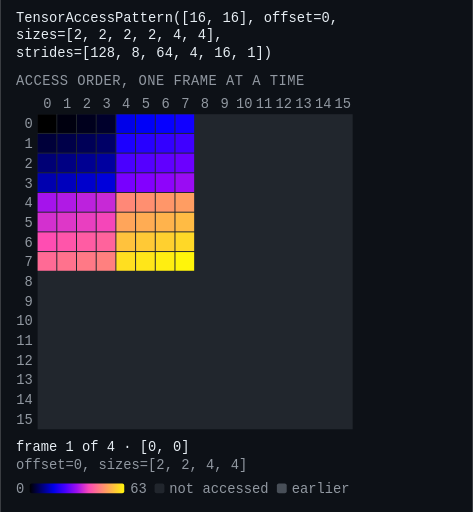
t = 0.00 s
t = 0.80 s: frame unchanged from t = 0.00 s, image omitted
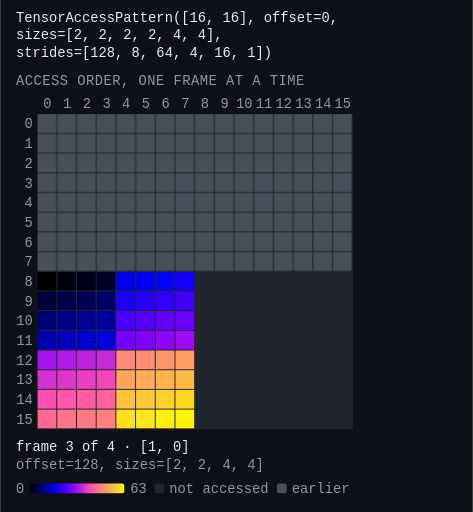
t = 1.60 s
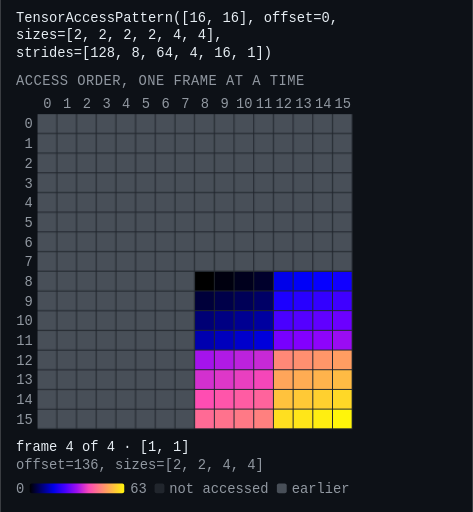
t = 2.40 s
t = 3.00 s: frame unchanged from t = 2.40 s, image omitted
t = 4.20 s: frame unchanged from t = 2.40 s, image omitted

The animated SVG that drew these frames (rendered in a browser with its animation timeline set to each time). Animation: 7 CSS @keyframes rules; one cycle of 4.80 s, repeats indefinitely.

<svg xmlns="http://www.w3.org/2000/svg" viewBox="0 0 480 520" width="480" height="520" role="img" aria-label="Animation of TensorAccessPattern([16, 16], offset=0, sizes=[2, 2, 2, 2, 4, 4], strides=[128, 8, 64, 4, 16, 1]), 4 frames, one per index of its first 2 dimension(s)." font-family="ui-monospace, SFMono-Regular, Menlo, Consolas, monospace" font-size="14"><title>Animation of TensorAccessPattern([16, 16], offset=0, sizes=[2, 2, 2, 2, 4, 4], strides=[128, 8, 64, 4, 16, 1]), 4 frames, one per index of its first 2 dimension(s).</title><defs><marker id="ah" viewBox="0 0 6 6" refX="5" refY="3" markerWidth="5" markerHeight="5" orient="auto"><path d="M0 0L6 3L0 6z" fill="#e6edf3"/></marker></defs><rect width="480" height="520" fill="#0d1117"/><style>.f,.g{opacity:0;animation-duration:4.80s;animation-iteration-count:infinite;animation-timing-function:step-end}@keyframes f0{0%{opacity:0}0.000%{opacity:1}16.667%{opacity:0}}.f0{animation-name:f0}@keyframes g0{0%{opacity:0}16.667%{opacity:1}}.g0{animation-name:g0}@keyframes f1{0%{opacity:0}16.667%{opacity:1}33.333%{opacity:0}}.f1{animation-name:f1}@keyframes g1{0%{opacity:0}33.333%{opacity:1}}.g1{animation-name:g1}@keyframes f2{0%{opacity:0}33.333%{opacity:1}50.000%{opacity:0}}.f2{animation-name:f2}@keyframes g2{0%{opacity:0}50.000%{opacity:1}}.g2{animation-name:g2}@keyframes f3{0%{opacity:0}50.000%{opacity:1}100.000%{opacity:1}}.f3{animation-name:f3}@media (prefers-reduced-motion: reduce){.f,.g{animation:none;opacity:0}.g,.f3{opacity:1}}</style><text x="16" y="22" fill="#e6edf3">TensorAccessPattern([16, 16], offset=0,</text><text x="16" y="40" fill="#e6edf3">sizes=[2, 2, 2, 2, 4, 4],</text><text x="16" y="58" fill="#e6edf3">strides=[128, 8, 64, 4, 16, 1])</text><text x="16" y="86" fill="#9198a1" letter-spacing="0.5">ACCESS ORDER, ONE FRAME AT A TIME</text><g class="tick" fill="#9198a1"><text x="48.0" y="110.0" text-anchor="middle">0</text><text x="68.0" y="110.0" text-anchor="middle">1</text><text x="88.0" y="110.0" text-anchor="middle">2</text><text x="108.0" y="110.0" text-anchor="middle">3</text><text x="128.0" y="110.0" text-anchor="middle">4</text><text x="148.0" y="110.0" text-anchor="middle">5</text><text x="168.0" y="110.0" text-anchor="middle">6</text><text x="188.0" y="110.0" text-anchor="middle">7</text><text x="208.0" y="110.0" text-anchor="middle">8</text><text x="228.0" y="110.0" text-anchor="middle">9</text><text x="248.0" y="110.0" text-anchor="middle">10</text><text x="268.0" y="110.0" text-anchor="middle">11</text><text x="288.0" y="110.0" text-anchor="middle">12</text><text x="308.0" y="110.0" text-anchor="middle">13</text><text x="328.0" y="110.0" text-anchor="middle">14</text><text x="348.0" y="110.0" text-anchor="middle">15</text><text x="33.0" y="130.5" text-anchor="end">0</text><text x="33.0" y="150.5" text-anchor="end">1</text><text x="33.0" y="170.5" text-anchor="end">2</text><text x="33.0" y="190.5" text-anchor="end">3</text><text x="33.0" y="210.5" text-anchor="end">4</text><text x="33.0" y="230.5" text-anchor="end">5</text><text x="33.0" y="250.5" text-anchor="end">6</text><text x="33.0" y="270.5" text-anchor="end">7</text><text x="33.0" y="290.5" text-anchor="end">8</text><text x="33.0" y="310.5" text-anchor="end">9</text><text x="33.0" y="330.5" text-anchor="end">10</text><text x="33.0" y="350.5" text-anchor="end">11</text><text x="33.0" y="370.5" text-anchor="end">12</text><text x="33.0" y="390.5" text-anchor="end">13</text><text x="33.0" y="410.5" text-anchor="end">14</text><text x="33.0" y="430.5" text-anchor="end">15</text></g><rect x="38.0" y="116.0" width="320.0" height="320.0" fill="#21262d"/><g class="g g0"><rect x="38.0" y="116.0" width="19.0" height="19.0" fill="#484f58"/><rect x="58.0" y="116.0" width="19.0" height="19.0" fill="#484f58"/><rect x="78.0" y="116.0" width="19.0" height="19.0" fill="#484f58"/><rect x="98.0" y="116.0" width="19.0" height="19.0" fill="#484f58"/><rect x="118.0" y="116.0" width="19.0" height="19.0" fill="#484f58"/><rect x="138.0" y="116.0" width="19.0" height="19.0" fill="#484f58"/><rect x="158.0" y="116.0" width="19.0" height="19.0" fill="#484f58"/><rect x="178.0" y="116.0" width="19.0" height="19.0" fill="#484f58"/><rect x="38.0" y="136.0" width="19.0" height="19.0" fill="#484f58"/><rect x="58.0" y="136.0" width="19.0" height="19.0" fill="#484f58"/><rect x="78.0" y="136.0" width="19.0" height="19.0" fill="#484f58"/><rect x="98.0" y="136.0" width="19.0" height="19.0" fill="#484f58"/><rect x="118.0" y="136.0" width="19.0" height="19.0" fill="#484f58"/><rect x="138.0" y="136.0" width="19.0" height="19.0" fill="#484f58"/><rect x="158.0" y="136.0" width="19.0" height="19.0" fill="#484f58"/><rect x="178.0" y="136.0" width="19.0" height="19.0" fill="#484f58"/><rect x="38.0" y="156.0" width="19.0" height="19.0" fill="#484f58"/><rect x="58.0" y="156.0" width="19.0" height="19.0" fill="#484f58"/><rect x="78.0" y="156.0" width="19.0" height="19.0" fill="#484f58"/><rect x="98.0" y="156.0" width="19.0" height="19.0" fill="#484f58"/><rect x="118.0" y="156.0" width="19.0" height="19.0" fill="#484f58"/><rect x="138.0" y="156.0" width="19.0" height="19.0" fill="#484f58"/><rect x="158.0" y="156.0" width="19.0" height="19.0" fill="#484f58"/><rect x="178.0" y="156.0" width="19.0" height="19.0" fill="#484f58"/><rect x="38.0" y="176.0" width="19.0" height="19.0" fill="#484f58"/><rect x="58.0" y="176.0" width="19.0" height="19.0" fill="#484f58"/><rect x="78.0" y="176.0" width="19.0" height="19.0" fill="#484f58"/><rect x="98.0" y="176.0" width="19.0" height="19.0" fill="#484f58"/><rect x="118.0" y="176.0" width="19.0" height="19.0" fill="#484f58"/><rect x="138.0" y="176.0" width="19.0" height="19.0" fill="#484f58"/><rect x="158.0" y="176.0" width="19.0" height="19.0" fill="#484f58"/><rect x="178.0" y="176.0" width="19.0" height="19.0" fill="#484f58"/><rect x="38.0" y="196.0" width="19.0" height="19.0" fill="#484f58"/><rect x="58.0" y="196.0" width="19.0" height="19.0" fill="#484f58"/><rect x="78.0" y="196.0" width="19.0" height="19.0" fill="#484f58"/><rect x="98.0" y="196.0" width="19.0" height="19.0" fill="#484f58"/><rect x="118.0" y="196.0" width="19.0" height="19.0" fill="#484f58"/><rect x="138.0" y="196.0" width="19.0" height="19.0" fill="#484f58"/><rect x="158.0" y="196.0" width="19.0" height="19.0" fill="#484f58"/><rect x="178.0" y="196.0" width="19.0" height="19.0" fill="#484f58"/><rect x="38.0" y="216.0" width="19.0" height="19.0" fill="#484f58"/><rect x="58.0" y="216.0" width="19.0" height="19.0" fill="#484f58"/><rect x="78.0" y="216.0" width="19.0" height="19.0" fill="#484f58"/><rect x="98.0" y="216.0" width="19.0" height="19.0" fill="#484f58"/><rect x="118.0" y="216.0" width="19.0" height="19.0" fill="#484f58"/><rect x="138.0" y="216.0" width="19.0" height="19.0" fill="#484f58"/><rect x="158.0" y="216.0" width="19.0" height="19.0" fill="#484f58"/><rect x="178.0" y="216.0" width="19.0" height="19.0" fill="#484f58"/><rect x="38.0" y="236.0" width="19.0" height="19.0" fill="#484f58"/><rect x="58.0" y="236.0" width="19.0" height="19.0" fill="#484f58"/><rect x="78.0" y="236.0" width="19.0" height="19.0" fill="#484f58"/><rect x="98.0" y="236.0" width="19.0" height="19.0" fill="#484f58"/><rect x="118.0" y="236.0" width="19.0" height="19.0" fill="#484f58"/><rect x="138.0" y="236.0" width="19.0" height="19.0" fill="#484f58"/><rect x="158.0" y="236.0" width="19.0" height="19.0" fill="#484f58"/><rect x="178.0" y="236.0" width="19.0" height="19.0" fill="#484f58"/><rect x="38.0" y="256.0" width="19.0" height="19.0" fill="#484f58"/><rect x="58.0" y="256.0" width="19.0" height="19.0" fill="#484f58"/><rect x="78.0" y="256.0" width="19.0" height="19.0" fill="#484f58"/><rect x="98.0" y="256.0" width="19.0" height="19.0" fill="#484f58"/><rect x="118.0" y="256.0" width="19.0" height="19.0" fill="#484f58"/><rect x="138.0" y="256.0" width="19.0" height="19.0" fill="#484f58"/><rect x="158.0" y="256.0" width="19.0" height="19.0" fill="#484f58"/><rect x="178.0" y="256.0" width="19.0" height="19.0" fill="#484f58"/></g><g class="f f0"><g><rect x="38.0" y="116.0" width="19.0" height="19.0" fill="#000000"/><rect x="58.0" y="116.0" width="19.0" height="19.0" fill="#00000f"/><rect x="78.0" y="116.0" width="19.0" height="19.0" fill="#00001d"/><rect x="98.0" y="116.0" width="19.0" height="19.0" fill="#00002c"/><rect x="118.0" y="116.0" width="19.0" height="19.0" fill="#0000e9"/><rect x="138.0" y="116.0" width="19.0" height="19.0" fill="#0000f8"/><rect x="158.0" y="116.0" width="19.0" height="19.0" fill="#0600ff"/><rect x="178.0" y="116.0" width="19.0" height="19.0" fill="#1100ff"/><rect x="38.0" y="136.0" width="19.0" height="19.0" fill="#00003a"/><rect x="58.0" y="136.0" width="19.0" height="19.0" fill="#000049"/><rect x="78.0" y="136.0" width="19.0" height="19.0" fill="#000057"/><rect x="98.0" y="136.0" width="19.0" height="19.0" fill="#000066"/><rect x="118.0" y="136.0" width="19.0" height="19.0" fill="#1c00ff"/><rect x="138.0" y="136.0" width="19.0" height="19.0" fill="#2800ff"/><rect x="158.0" y="136.0" width="19.0" height="19.0" fill="#3300ff"/><rect x="178.0" y="136.0" width="19.0" height="19.0" fill="#3f00ff"/><rect x="38.0" y="156.0" width="19.0" height="19.0" fill="#000075"/><rect x="58.0" y="156.0" width="19.0" height="19.0" fill="#000083"/><rect x="78.0" y="156.0" width="19.0" height="19.0" fill="#000092"/><rect x="98.0" y="156.0" width="19.0" height="19.0" fill="#0000a0"/><rect x="118.0" y="156.0" width="19.0" height="19.0" fill="#4a00ff"/><rect x="138.0" y="156.0" width="19.0" height="19.0" fill="#5500ff"/><rect x="158.0" y="156.0" width="19.0" height="19.0" fill="#6100ff"/><rect x="178.0" y="156.0" width="19.0" height="19.0" fill="#6c00ff"/><rect x="38.0" y="176.0" width="19.0" height="19.0" fill="#0000af"/><rect x="58.0" y="176.0" width="19.0" height="19.0" fill="#0000bd"/><rect x="78.0" y="176.0" width="19.0" height="19.0" fill="#0000cc"/><rect x="98.0" y="176.0" width="19.0" height="19.0" fill="#0000db"/><rect x="118.0" y="176.0" width="19.0" height="19.0" fill="#7800ff"/><rect x="138.0" y="176.0" width="19.0" height="19.0" fill="#8300ff"/><rect x="158.0" y="176.0" width="19.0" height="19.0" fill="#8e04fb"/><rect x="178.0" y="176.0" width="19.0" height="19.0" fill="#9a0cf3"/><rect x="38.0" y="196.0" width="19.0" height="19.0" fill="#a513ec"/><rect x="58.0" y="196.0" width="19.0" height="19.0" fill="#b01ae5"/><rect x="78.0" y="196.0" width="19.0" height="19.0" fill="#bc22dd"/><rect x="98.0" y="196.0" width="19.0" height="19.0" fill="#c729d6"/><rect x="118.0" y="196.0" width="19.0" height="19.0" fill="#ff8877"/><rect x="138.0" y="196.0" width="19.0" height="19.0" fill="#ff8f70"/><rect x="158.0" y="196.0" width="19.0" height="19.0" fill="#ff9669"/><rect x="178.0" y="196.0" width="19.0" height="19.0" fill="#ff9d62"/><rect x="38.0" y="216.0" width="19.0" height="19.0" fill="#d330cf"/><rect x="58.0" y="216.0" width="19.0" height="19.0" fill="#de37c8"/><rect x="78.0" y="216.0" width="19.0" height="19.0" fill="#e93fc0"/><rect x="98.0" y="216.0" width="19.0" height="19.0" fill="#f546b9"/><rect x="118.0" y="216.0" width="19.0" height="19.0" fill="#ffa55a"/><rect x="138.0" y="216.0" width="19.0" height="19.0" fill="#ffac53"/><rect x="158.0" y="216.0" width="19.0" height="19.0" fill="#ffb34c"/><rect x="178.0" y="216.0" width="19.0" height="19.0" fill="#ffbb44"/><rect x="38.0" y="236.0" width="19.0" height="19.0" fill="#ff4db2"/><rect x="58.0" y="236.0" width="19.0" height="19.0" fill="#ff55aa"/><rect x="78.0" y="236.0" width="19.0" height="19.0" fill="#ff5ca3"/><rect x="98.0" y="236.0" width="19.0" height="19.0" fill="#ff639c"/><rect x="118.0" y="236.0" width="19.0" height="19.0" fill="#ffc23d"/><rect x="138.0" y="236.0" width="19.0" height="19.0" fill="#ffc936"/><rect x="158.0" y="236.0" width="19.0" height="19.0" fill="#ffd02f"/><rect x="178.0" y="236.0" width="19.0" height="19.0" fill="#ffd827"/><rect x="38.0" y="256.0" width="19.0" height="19.0" fill="#ff6a95"/><rect x="58.0" y="256.0" width="19.0" height="19.0" fill="#ff728d"/><rect x="78.0" y="256.0" width="19.0" height="19.0" fill="#ff7986"/><rect x="98.0" y="256.0" width="19.0" height="19.0" fill="#ff807f"/><rect x="118.0" y="256.0" width="19.0" height="19.0" fill="#ffdf20"/><rect x="138.0" y="256.0" width="19.0" height="19.0" fill="#ffe619"/><rect x="158.0" y="256.0" width="19.0" height="19.0" fill="#ffee11"/><rect x="178.0" y="256.0" width="19.0" height="19.0" fill="#fff50a"/></g><text x="16" y="458" fill="#e6edf3">frame 1 of 4 · [0, 0]</text><text x="16" y="476" fill="#9198a1">offset=0, sizes=[2, 2, 4, 4]</text></g><g class="g g1"><rect x="198.0" y="116.0" width="19.0" height="19.0" fill="#484f58"/><rect x="218.0" y="116.0" width="19.0" height="19.0" fill="#484f58"/><rect x="238.0" y="116.0" width="19.0" height="19.0" fill="#484f58"/><rect x="258.0" y="116.0" width="19.0" height="19.0" fill="#484f58"/><rect x="278.0" y="116.0" width="19.0" height="19.0" fill="#484f58"/><rect x="298.0" y="116.0" width="19.0" height="19.0" fill="#484f58"/><rect x="318.0" y="116.0" width="19.0" height="19.0" fill="#484f58"/><rect x="338.0" y="116.0" width="19.0" height="19.0" fill="#484f58"/><rect x="198.0" y="136.0" width="19.0" height="19.0" fill="#484f58"/><rect x="218.0" y="136.0" width="19.0" height="19.0" fill="#484f58"/><rect x="238.0" y="136.0" width="19.0" height="19.0" fill="#484f58"/><rect x="258.0" y="136.0" width="19.0" height="19.0" fill="#484f58"/><rect x="278.0" y="136.0" width="19.0" height="19.0" fill="#484f58"/><rect x="298.0" y="136.0" width="19.0" height="19.0" fill="#484f58"/><rect x="318.0" y="136.0" width="19.0" height="19.0" fill="#484f58"/><rect x="338.0" y="136.0" width="19.0" height="19.0" fill="#484f58"/><rect x="198.0" y="156.0" width="19.0" height="19.0" fill="#484f58"/><rect x="218.0" y="156.0" width="19.0" height="19.0" fill="#484f58"/><rect x="238.0" y="156.0" width="19.0" height="19.0" fill="#484f58"/><rect x="258.0" y="156.0" width="19.0" height="19.0" fill="#484f58"/><rect x="278.0" y="156.0" width="19.0" height="19.0" fill="#484f58"/><rect x="298.0" y="156.0" width="19.0" height="19.0" fill="#484f58"/><rect x="318.0" y="156.0" width="19.0" height="19.0" fill="#484f58"/><rect x="338.0" y="156.0" width="19.0" height="19.0" fill="#484f58"/><rect x="198.0" y="176.0" width="19.0" height="19.0" fill="#484f58"/><rect x="218.0" y="176.0" width="19.0" height="19.0" fill="#484f58"/><rect x="238.0" y="176.0" width="19.0" height="19.0" fill="#484f58"/><rect x="258.0" y="176.0" width="19.0" height="19.0" fill="#484f58"/><rect x="278.0" y="176.0" width="19.0" height="19.0" fill="#484f58"/><rect x="298.0" y="176.0" width="19.0" height="19.0" fill="#484f58"/><rect x="318.0" y="176.0" width="19.0" height="19.0" fill="#484f58"/><rect x="338.0" y="176.0" width="19.0" height="19.0" fill="#484f58"/><rect x="198.0" y="196.0" width="19.0" height="19.0" fill="#484f58"/><rect x="218.0" y="196.0" width="19.0" height="19.0" fill="#484f58"/><rect x="238.0" y="196.0" width="19.0" height="19.0" fill="#484f58"/><rect x="258.0" y="196.0" width="19.0" height="19.0" fill="#484f58"/><rect x="278.0" y="196.0" width="19.0" height="19.0" fill="#484f58"/><rect x="298.0" y="196.0" width="19.0" height="19.0" fill="#484f58"/><rect x="318.0" y="196.0" width="19.0" height="19.0" fill="#484f58"/><rect x="338.0" y="196.0" width="19.0" height="19.0" fill="#484f58"/><rect x="198.0" y="216.0" width="19.0" height="19.0" fill="#484f58"/><rect x="218.0" y="216.0" width="19.0" height="19.0" fill="#484f58"/><rect x="238.0" y="216.0" width="19.0" height="19.0" fill="#484f58"/><rect x="258.0" y="216.0" width="19.0" height="19.0" fill="#484f58"/><rect x="278.0" y="216.0" width="19.0" height="19.0" fill="#484f58"/><rect x="298.0" y="216.0" width="19.0" height="19.0" fill="#484f58"/><rect x="318.0" y="216.0" width="19.0" height="19.0" fill="#484f58"/><rect x="338.0" y="216.0" width="19.0" height="19.0" fill="#484f58"/><rect x="198.0" y="236.0" width="19.0" height="19.0" fill="#484f58"/><rect x="218.0" y="236.0" width="19.0" height="19.0" fill="#484f58"/><rect x="238.0" y="236.0" width="19.0" height="19.0" fill="#484f58"/><rect x="258.0" y="236.0" width="19.0" height="19.0" fill="#484f58"/><rect x="278.0" y="236.0" width="19.0" height="19.0" fill="#484f58"/><rect x="298.0" y="236.0" width="19.0" height="19.0" fill="#484f58"/><rect x="318.0" y="236.0" width="19.0" height="19.0" fill="#484f58"/><rect x="338.0" y="236.0" width="19.0" height="19.0" fill="#484f58"/><rect x="198.0" y="256.0" width="19.0" height="19.0" fill="#484f58"/><rect x="218.0" y="256.0" width="19.0" height="19.0" fill="#484f58"/><rect x="238.0" y="256.0" width="19.0" height="19.0" fill="#484f58"/><rect x="258.0" y="256.0" width="19.0" height="19.0" fill="#484f58"/><rect x="278.0" y="256.0" width="19.0" height="19.0" fill="#484f58"/><rect x="298.0" y="256.0" width="19.0" height="19.0" fill="#484f58"/><rect x="318.0" y="256.0" width="19.0" height="19.0" fill="#484f58"/><rect x="338.0" y="256.0" width="19.0" height="19.0" fill="#484f58"/></g><g class="f f1"><g><rect x="198.0" y="116.0" width="19.0" height="19.0" fill="#000000"/><rect x="218.0" y="116.0" width="19.0" height="19.0" fill="#00000f"/><rect x="238.0" y="116.0" width="19.0" height="19.0" fill="#00001d"/><rect x="258.0" y="116.0" width="19.0" height="19.0" fill="#00002c"/><rect x="278.0" y="116.0" width="19.0" height="19.0" fill="#0000e9"/><rect x="298.0" y="116.0" width="19.0" height="19.0" fill="#0000f8"/><rect x="318.0" y="116.0" width="19.0" height="19.0" fill="#0600ff"/><rect x="338.0" y="116.0" width="19.0" height="19.0" fill="#1100ff"/><rect x="198.0" y="136.0" width="19.0" height="19.0" fill="#00003a"/><rect x="218.0" y="136.0" width="19.0" height="19.0" fill="#000049"/><rect x="238.0" y="136.0" width="19.0" height="19.0" fill="#000057"/><rect x="258.0" y="136.0" width="19.0" height="19.0" fill="#000066"/><rect x="278.0" y="136.0" width="19.0" height="19.0" fill="#1c00ff"/><rect x="298.0" y="136.0" width="19.0" height="19.0" fill="#2800ff"/><rect x="318.0" y="136.0" width="19.0" height="19.0" fill="#3300ff"/><rect x="338.0" y="136.0" width="19.0" height="19.0" fill="#3f00ff"/><rect x="198.0" y="156.0" width="19.0" height="19.0" fill="#000075"/><rect x="218.0" y="156.0" width="19.0" height="19.0" fill="#000083"/><rect x="238.0" y="156.0" width="19.0" height="19.0" fill="#000092"/><rect x="258.0" y="156.0" width="19.0" height="19.0" fill="#0000a0"/><rect x="278.0" y="156.0" width="19.0" height="19.0" fill="#4a00ff"/><rect x="298.0" y="156.0" width="19.0" height="19.0" fill="#5500ff"/><rect x="318.0" y="156.0" width="19.0" height="19.0" fill="#6100ff"/><rect x="338.0" y="156.0" width="19.0" height="19.0" fill="#6c00ff"/><rect x="198.0" y="176.0" width="19.0" height="19.0" fill="#0000af"/><rect x="218.0" y="176.0" width="19.0" height="19.0" fill="#0000bd"/><rect x="238.0" y="176.0" width="19.0" height="19.0" fill="#0000cc"/><rect x="258.0" y="176.0" width="19.0" height="19.0" fill="#0000db"/><rect x="278.0" y="176.0" width="19.0" height="19.0" fill="#7800ff"/><rect x="298.0" y="176.0" width="19.0" height="19.0" fill="#8300ff"/><rect x="318.0" y="176.0" width="19.0" height="19.0" fill="#8e04fb"/><rect x="338.0" y="176.0" width="19.0" height="19.0" fill="#9a0cf3"/><rect x="198.0" y="196.0" width="19.0" height="19.0" fill="#a513ec"/><rect x="218.0" y="196.0" width="19.0" height="19.0" fill="#b01ae5"/><rect x="238.0" y="196.0" width="19.0" height="19.0" fill="#bc22dd"/><rect x="258.0" y="196.0" width="19.0" height="19.0" fill="#c729d6"/><rect x="278.0" y="196.0" width="19.0" height="19.0" fill="#ff8877"/><rect x="298.0" y="196.0" width="19.0" height="19.0" fill="#ff8f70"/><rect x="318.0" y="196.0" width="19.0" height="19.0" fill="#ff9669"/><rect x="338.0" y="196.0" width="19.0" height="19.0" fill="#ff9d62"/><rect x="198.0" y="216.0" width="19.0" height="19.0" fill="#d330cf"/><rect x="218.0" y="216.0" width="19.0" height="19.0" fill="#de37c8"/><rect x="238.0" y="216.0" width="19.0" height="19.0" fill="#e93fc0"/><rect x="258.0" y="216.0" width="19.0" height="19.0" fill="#f546b9"/><rect x="278.0" y="216.0" width="19.0" height="19.0" fill="#ffa55a"/><rect x="298.0" y="216.0" width="19.0" height="19.0" fill="#ffac53"/><rect x="318.0" y="216.0" width="19.0" height="19.0" fill="#ffb34c"/><rect x="338.0" y="216.0" width="19.0" height="19.0" fill="#ffbb44"/><rect x="198.0" y="236.0" width="19.0" height="19.0" fill="#ff4db2"/><rect x="218.0" y="236.0" width="19.0" height="19.0" fill="#ff55aa"/><rect x="238.0" y="236.0" width="19.0" height="19.0" fill="#ff5ca3"/><rect x="258.0" y="236.0" width="19.0" height="19.0" fill="#ff639c"/><rect x="278.0" y="236.0" width="19.0" height="19.0" fill="#ffc23d"/><rect x="298.0" y="236.0" width="19.0" height="19.0" fill="#ffc936"/><rect x="318.0" y="236.0" width="19.0" height="19.0" fill="#ffd02f"/><rect x="338.0" y="236.0" width="19.0" height="19.0" fill="#ffd827"/><rect x="198.0" y="256.0" width="19.0" height="19.0" fill="#ff6a95"/><rect x="218.0" y="256.0" width="19.0" height="19.0" fill="#ff728d"/><rect x="238.0" y="256.0" width="19.0" height="19.0" fill="#ff7986"/><rect x="258.0" y="256.0" width="19.0" height="19.0" fill="#ff807f"/><rect x="278.0" y="256.0" width="19.0" height="19.0" fill="#ffdf20"/><rect x="298.0" y="256.0" width="19.0" height="19.0" fill="#ffe619"/><rect x="318.0" y="256.0" width="19.0" height="19.0" fill="#ffee11"/><rect x="338.0" y="256.0" width="19.0" height="19.0" fill="#fff50a"/></g><text x="16" y="458" fill="#e6edf3">frame 2 of 4 · [0, 1]</text><text x="16" y="476" fill="#9198a1">offset=8, sizes=[2, 2, 4, 4]</text></g><g class="g g2"><rect x="38.0" y="276.0" width="19.0" height="19.0" fill="#484f58"/><rect x="58.0" y="276.0" width="19.0" height="19.0" fill="#484f58"/><rect x="78.0" y="276.0" width="19.0" height="19.0" fill="#484f58"/><rect x="98.0" y="276.0" width="19.0" height="19.0" fill="#484f58"/><rect x="118.0" y="276.0" width="19.0" height="19.0" fill="#484f58"/><rect x="138.0" y="276.0" width="19.0" height="19.0" fill="#484f58"/><rect x="158.0" y="276.0" width="19.0" height="19.0" fill="#484f58"/><rect x="178.0" y="276.0" width="19.0" height="19.0" fill="#484f58"/><rect x="38.0" y="296.0" width="19.0" height="19.0" fill="#484f58"/><rect x="58.0" y="296.0" width="19.0" height="19.0" fill="#484f58"/><rect x="78.0" y="296.0" width="19.0" height="19.0" fill="#484f58"/><rect x="98.0" y="296.0" width="19.0" height="19.0" fill="#484f58"/><rect x="118.0" y="296.0" width="19.0" height="19.0" fill="#484f58"/><rect x="138.0" y="296.0" width="19.0" height="19.0" fill="#484f58"/><rect x="158.0" y="296.0" width="19.0" height="19.0" fill="#484f58"/><rect x="178.0" y="296.0" width="19.0" height="19.0" fill="#484f58"/><rect x="38.0" y="316.0" width="19.0" height="19.0" fill="#484f58"/><rect x="58.0" y="316.0" width="19.0" height="19.0" fill="#484f58"/><rect x="78.0" y="316.0" width="19.0" height="19.0" fill="#484f58"/><rect x="98.0" y="316.0" width="19.0" height="19.0" fill="#484f58"/><rect x="118.0" y="316.0" width="19.0" height="19.0" fill="#484f58"/><rect x="138.0" y="316.0" width="19.0" height="19.0" fill="#484f58"/><rect x="158.0" y="316.0" width="19.0" height="19.0" fill="#484f58"/><rect x="178.0" y="316.0" width="19.0" height="19.0" fill="#484f58"/><rect x="38.0" y="336.0" width="19.0" height="19.0" fill="#484f58"/><rect x="58.0" y="336.0" width="19.0" height="19.0" fill="#484f58"/><rect x="78.0" y="336.0" width="19.0" height="19.0" fill="#484f58"/><rect x="98.0" y="336.0" width="19.0" height="19.0" fill="#484f58"/><rect x="118.0" y="336.0" width="19.0" height="19.0" fill="#484f58"/><rect x="138.0" y="336.0" width="19.0" height="19.0" fill="#484f58"/><rect x="158.0" y="336.0" width="19.0" height="19.0" fill="#484f58"/><rect x="178.0" y="336.0" width="19.0" height="19.0" fill="#484f58"/><rect x="38.0" y="356.0" width="19.0" height="19.0" fill="#484f58"/><rect x="58.0" y="356.0" width="19.0" height="19.0" fill="#484f58"/><rect x="78.0" y="356.0" width="19.0" height="19.0" fill="#484f58"/><rect x="98.0" y="356.0" width="19.0" height="19.0" fill="#484f58"/><rect x="118.0" y="356.0" width="19.0" height="19.0" fill="#484f58"/><rect x="138.0" y="356.0" width="19.0" height="19.0" fill="#484f58"/><rect x="158.0" y="356.0" width="19.0" height="19.0" fill="#484f58"/><rect x="178.0" y="356.0" width="19.0" height="19.0" fill="#484f58"/><rect x="38.0" y="376.0" width="19.0" height="19.0" fill="#484f58"/><rect x="58.0" y="376.0" width="19.0" height="19.0" fill="#484f58"/><rect x="78.0" y="376.0" width="19.0" height="19.0" fill="#484f58"/><rect x="98.0" y="376.0" width="19.0" height="19.0" fill="#484f58"/><rect x="118.0" y="376.0" width="19.0" height="19.0" fill="#484f58"/><rect x="138.0" y="376.0" width="19.0" height="19.0" fill="#484f58"/><rect x="158.0" y="376.0" width="19.0" height="19.0" fill="#484f58"/><rect x="178.0" y="376.0" width="19.0" height="19.0" fill="#484f58"/><rect x="38.0" y="396.0" width="19.0" height="19.0" fill="#484f58"/><rect x="58.0" y="396.0" width="19.0" height="19.0" fill="#484f58"/><rect x="78.0" y="396.0" width="19.0" height="19.0" fill="#484f58"/><rect x="98.0" y="396.0" width="19.0" height="19.0" fill="#484f58"/><rect x="118.0" y="396.0" width="19.0" height="19.0" fill="#484f58"/><rect x="138.0" y="396.0" width="19.0" height="19.0" fill="#484f58"/><rect x="158.0" y="396.0" width="19.0" height="19.0" fill="#484f58"/><rect x="178.0" y="396.0" width="19.0" height="19.0" fill="#484f58"/><rect x="38.0" y="416.0" width="19.0" height="19.0" fill="#484f58"/><rect x="58.0" y="416.0" width="19.0" height="19.0" fill="#484f58"/><rect x="78.0" y="416.0" width="19.0" height="19.0" fill="#484f58"/><rect x="98.0" y="416.0" width="19.0" height="19.0" fill="#484f58"/><rect x="118.0" y="416.0" width="19.0" height="19.0" fill="#484f58"/><rect x="138.0" y="416.0" width="19.0" height="19.0" fill="#484f58"/><rect x="158.0" y="416.0" width="19.0" height="19.0" fill="#484f58"/><rect x="178.0" y="416.0" width="19.0" height="19.0" fill="#484f58"/></g><g class="f f2"><g><rect x="38.0" y="276.0" width="19.0" height="19.0" fill="#000000"/><rect x="58.0" y="276.0" width="19.0" height="19.0" fill="#00000f"/><rect x="78.0" y="276.0" width="19.0" height="19.0" fill="#00001d"/><rect x="98.0" y="276.0" width="19.0" height="19.0" fill="#00002c"/><rect x="118.0" y="276.0" width="19.0" height="19.0" fill="#0000e9"/><rect x="138.0" y="276.0" width="19.0" height="19.0" fill="#0000f8"/><rect x="158.0" y="276.0" width="19.0" height="19.0" fill="#0600ff"/><rect x="178.0" y="276.0" width="19.0" height="19.0" fill="#1100ff"/><rect x="38.0" y="296.0" width="19.0" height="19.0" fill="#00003a"/><rect x="58.0" y="296.0" width="19.0" height="19.0" fill="#000049"/><rect x="78.0" y="296.0" width="19.0" height="19.0" fill="#000057"/><rect x="98.0" y="296.0" width="19.0" height="19.0" fill="#000066"/><rect x="118.0" y="296.0" width="19.0" height="19.0" fill="#1c00ff"/><rect x="138.0" y="296.0" width="19.0" height="19.0" fill="#2800ff"/><rect x="158.0" y="296.0" width="19.0" height="19.0" fill="#3300ff"/><rect x="178.0" y="296.0" width="19.0" height="19.0" fill="#3f00ff"/><rect x="38.0" y="316.0" width="19.0" height="19.0" fill="#000075"/><rect x="58.0" y="316.0" width="19.0" height="19.0" fill="#000083"/><rect x="78.0" y="316.0" width="19.0" height="19.0" fill="#000092"/><rect x="98.0" y="316.0" width="19.0" height="19.0" fill="#0000a0"/><rect x="118.0" y="316.0" width="19.0" height="19.0" fill="#4a00ff"/><rect x="138.0" y="316.0" width="19.0" height="19.0" fill="#5500ff"/><rect x="158.0" y="316.0" width="19.0" height="19.0" fill="#6100ff"/><rect x="178.0" y="316.0" width="19.0" height="19.0" fill="#6c00ff"/><rect x="38.0" y="336.0" width="19.0" height="19.0" fill="#0000af"/><rect x="58.0" y="336.0" width="19.0" height="19.0" fill="#0000bd"/><rect x="78.0" y="336.0" width="19.0" height="19.0" fill="#0000cc"/><rect x="98.0" y="336.0" width="19.0" height="19.0" fill="#0000db"/><rect x="118.0" y="336.0" width="19.0" height="19.0" fill="#7800ff"/><rect x="138.0" y="336.0" width="19.0" height="19.0" fill="#8300ff"/><rect x="158.0" y="336.0" width="19.0" height="19.0" fill="#8e04fb"/><rect x="178.0" y="336.0" width="19.0" height="19.0" fill="#9a0cf3"/><rect x="38.0" y="356.0" width="19.0" height="19.0" fill="#a513ec"/><rect x="58.0" y="356.0" width="19.0" height="19.0" fill="#b01ae5"/><rect x="78.0" y="356.0" width="19.0" height="19.0" fill="#bc22dd"/><rect x="98.0" y="356.0" width="19.0" height="19.0" fill="#c729d6"/><rect x="118.0" y="356.0" width="19.0" height="19.0" fill="#ff8877"/><rect x="138.0" y="356.0" width="19.0" height="19.0" fill="#ff8f70"/><rect x="158.0" y="356.0" width="19.0" height="19.0" fill="#ff9669"/><rect x="178.0" y="356.0" width="19.0" height="19.0" fill="#ff9d62"/><rect x="38.0" y="376.0" width="19.0" height="19.0" fill="#d330cf"/><rect x="58.0" y="376.0" width="19.0" height="19.0" fill="#de37c8"/><rect x="78.0" y="376.0" width="19.0" height="19.0" fill="#e93fc0"/><rect x="98.0" y="376.0" width="19.0" height="19.0" fill="#f546b9"/><rect x="118.0" y="376.0" width="19.0" height="19.0" fill="#ffa55a"/><rect x="138.0" y="376.0" width="19.0" height="19.0" fill="#ffac53"/><rect x="158.0" y="376.0" width="19.0" height="19.0" fill="#ffb34c"/><rect x="178.0" y="376.0" width="19.0" height="19.0" fill="#ffbb44"/><rect x="38.0" y="396.0" width="19.0" height="19.0" fill="#ff4db2"/><rect x="58.0" y="396.0" width="19.0" height="19.0" fill="#ff55aa"/><rect x="78.0" y="396.0" width="19.0" height="19.0" fill="#ff5ca3"/><rect x="98.0" y="396.0" width="19.0" height="19.0" fill="#ff639c"/><rect x="118.0" y="396.0" width="19.0" height="19.0" fill="#ffc23d"/><rect x="138.0" y="396.0" width="19.0" height="19.0" fill="#ffc936"/><rect x="158.0" y="396.0" width="19.0" height="19.0" fill="#ffd02f"/><rect x="178.0" y="396.0" width="19.0" height="19.0" fill="#ffd827"/><rect x="38.0" y="416.0" width="19.0" height="19.0" fill="#ff6a95"/><rect x="58.0" y="416.0" width="19.0" height="19.0" fill="#ff728d"/><rect x="78.0" y="416.0" width="19.0" height="19.0" fill="#ff7986"/><rect x="98.0" y="416.0" width="19.0" height="19.0" fill="#ff807f"/><rect x="118.0" y="416.0" width="19.0" height="19.0" fill="#ffdf20"/><rect x="138.0" y="416.0" width="19.0" height="19.0" fill="#ffe619"/><rect x="158.0" y="416.0" width="19.0" height="19.0" fill="#ffee11"/><rect x="178.0" y="416.0" width="19.0" height="19.0" fill="#fff50a"/></g><text x="16" y="458" fill="#e6edf3">frame 3 of 4 · [1, 0]</text><text x="16" y="476" fill="#9198a1">offset=128, sizes=[2, 2, 4, 4]</text></g><g class="f f3"><g><rect x="198.0" y="276.0" width="19.0" height="19.0" fill="#000000"/><rect x="218.0" y="276.0" width="19.0" height="19.0" fill="#00000f"/><rect x="238.0" y="276.0" width="19.0" height="19.0" fill="#00001d"/><rect x="258.0" y="276.0" width="19.0" height="19.0" fill="#00002c"/><rect x="278.0" y="276.0" width="19.0" height="19.0" fill="#0000e9"/><rect x="298.0" y="276.0" width="19.0" height="19.0" fill="#0000f8"/><rect x="318.0" y="276.0" width="19.0" height="19.0" fill="#0600ff"/><rect x="338.0" y="276.0" width="19.0" height="19.0" fill="#1100ff"/><rect x="198.0" y="296.0" width="19.0" height="19.0" fill="#00003a"/><rect x="218.0" y="296.0" width="19.0" height="19.0" fill="#000049"/><rect x="238.0" y="296.0" width="19.0" height="19.0" fill="#000057"/><rect x="258.0" y="296.0" width="19.0" height="19.0" fill="#000066"/><rect x="278.0" y="296.0" width="19.0" height="19.0" fill="#1c00ff"/><rect x="298.0" y="296.0" width="19.0" height="19.0" fill="#2800ff"/><rect x="318.0" y="296.0" width="19.0" height="19.0" fill="#3300ff"/><rect x="338.0" y="296.0" width="19.0" height="19.0" fill="#3f00ff"/><rect x="198.0" y="316.0" width="19.0" height="19.0" fill="#000075"/><rect x="218.0" y="316.0" width="19.0" height="19.0" fill="#000083"/><rect x="238.0" y="316.0" width="19.0" height="19.0" fill="#000092"/><rect x="258.0" y="316.0" width="19.0" height="19.0" fill="#0000a0"/><rect x="278.0" y="316.0" width="19.0" height="19.0" fill="#4a00ff"/><rect x="298.0" y="316.0" width="19.0" height="19.0" fill="#5500ff"/><rect x="318.0" y="316.0" width="19.0" height="19.0" fill="#6100ff"/><rect x="338.0" y="316.0" width="19.0" height="19.0" fill="#6c00ff"/><rect x="198.0" y="336.0" width="19.0" height="19.0" fill="#0000af"/><rect x="218.0" y="336.0" width="19.0" height="19.0" fill="#0000bd"/><rect x="238.0" y="336.0" width="19.0" height="19.0" fill="#0000cc"/><rect x="258.0" y="336.0" width="19.0" height="19.0" fill="#0000db"/><rect x="278.0" y="336.0" width="19.0" height="19.0" fill="#7800ff"/><rect x="298.0" y="336.0" width="19.0" height="19.0" fill="#8300ff"/><rect x="318.0" y="336.0" width="19.0" height="19.0" fill="#8e04fb"/><rect x="338.0" y="336.0" width="19.0" height="19.0" fill="#9a0cf3"/><rect x="198.0" y="356.0" width="19.0" height="19.0" fill="#a513ec"/><rect x="218.0" y="356.0" width="19.0" height="19.0" fill="#b01ae5"/><rect x="238.0" y="356.0" width="19.0" height="19.0" fill="#bc22dd"/><rect x="258.0" y="356.0" width="19.0" height="19.0" fill="#c729d6"/><rect x="278.0" y="356.0" width="19.0" height="19.0" fill="#ff8877"/><rect x="298.0" y="356.0" width="19.0" height="19.0" fill="#ff8f70"/><rect x="318.0" y="356.0" width="19.0" height="19.0" fill="#ff9669"/><rect x="338.0" y="356.0" width="19.0" height="19.0" fill="#ff9d62"/><rect x="198.0" y="376.0" width="19.0" height="19.0" fill="#d330cf"/><rect x="218.0" y="376.0" width="19.0" height="19.0" fill="#de37c8"/><rect x="238.0" y="376.0" width="19.0" height="19.0" fill="#e93fc0"/><rect x="258.0" y="376.0" width="19.0" height="19.0" fill="#f546b9"/><rect x="278.0" y="376.0" width="19.0" height="19.0" fill="#ffa55a"/><rect x="298.0" y="376.0" width="19.0" height="19.0" fill="#ffac53"/><rect x="318.0" y="376.0" width="19.0" height="19.0" fill="#ffb34c"/><rect x="338.0" y="376.0" width="19.0" height="19.0" fill="#ffbb44"/><rect x="198.0" y="396.0" width="19.0" height="19.0" fill="#ff4db2"/><rect x="218.0" y="396.0" width="19.0" height="19.0" fill="#ff55aa"/><rect x="238.0" y="396.0" width="19.0" height="19.0" fill="#ff5ca3"/><rect x="258.0" y="396.0" width="19.0" height="19.0" fill="#ff639c"/><rect x="278.0" y="396.0" width="19.0" height="19.0" fill="#ffc23d"/><rect x="298.0" y="396.0" width="19.0" height="19.0" fill="#ffc936"/><rect x="318.0" y="396.0" width="19.0" height="19.0" fill="#ffd02f"/><rect x="338.0" y="396.0" width="19.0" height="19.0" fill="#ffd827"/><rect x="198.0" y="416.0" width="19.0" height="19.0" fill="#ff6a95"/><rect x="218.0" y="416.0" width="19.0" height="19.0" fill="#ff728d"/><rect x="238.0" y="416.0" width="19.0" height="19.0" fill="#ff7986"/><rect x="258.0" y="416.0" width="19.0" height="19.0" fill="#ff807f"/><rect x="278.0" y="416.0" width="19.0" height="19.0" fill="#ffdf20"/><rect x="298.0" y="416.0" width="19.0" height="19.0" fill="#ffe619"/><rect x="318.0" y="416.0" width="19.0" height="19.0" fill="#ffee11"/><rect x="338.0" y="416.0" width="19.0" height="19.0" fill="#fff50a"/></g><text x="16" y="458" fill="#e6edf3">frame 4 of 4 · [1, 1]</text><text x="16" y="476" fill="#9198a1">offset=136, sizes=[2, 2, 4, 4]</text></g><g fill="#9198a1"><defs><linearGradient id="ramp"><stop offset="0.000" stop-color="#000000"/><stop offset="0.125" stop-color="#000073"/><stop offset="0.250" stop-color="#0000e6"/><stop offset="0.375" stop-color="#4600ff"/><stop offset="0.500" stop-color="#9f0ff0"/><stop offset="0.625" stop-color="#f949b6"/><stop offset="0.750" stop-color="#ff827d"/><stop offset="0.875" stop-color="#ffbb44"/><stop offset="1.000" stop-color="#fff50a"/></linearGradient></defs><text x="16" y="501.0">0</text><rect x="30" y="491.0" width="96" height="10" rx="2" fill="url(#ramp)"/><text x="132" y="501.0">63</text><rect x="156.8" y="491.0" width="10" height="10" rx="2" fill="#21262d"/><text x="171.8" y="501.0">not accessed</text><rect x="281.0" y="491.0" width="10" height="10" rx="2" fill="#484f58"/><text x="296.0" y="501.0">earlier</text></g></svg>
